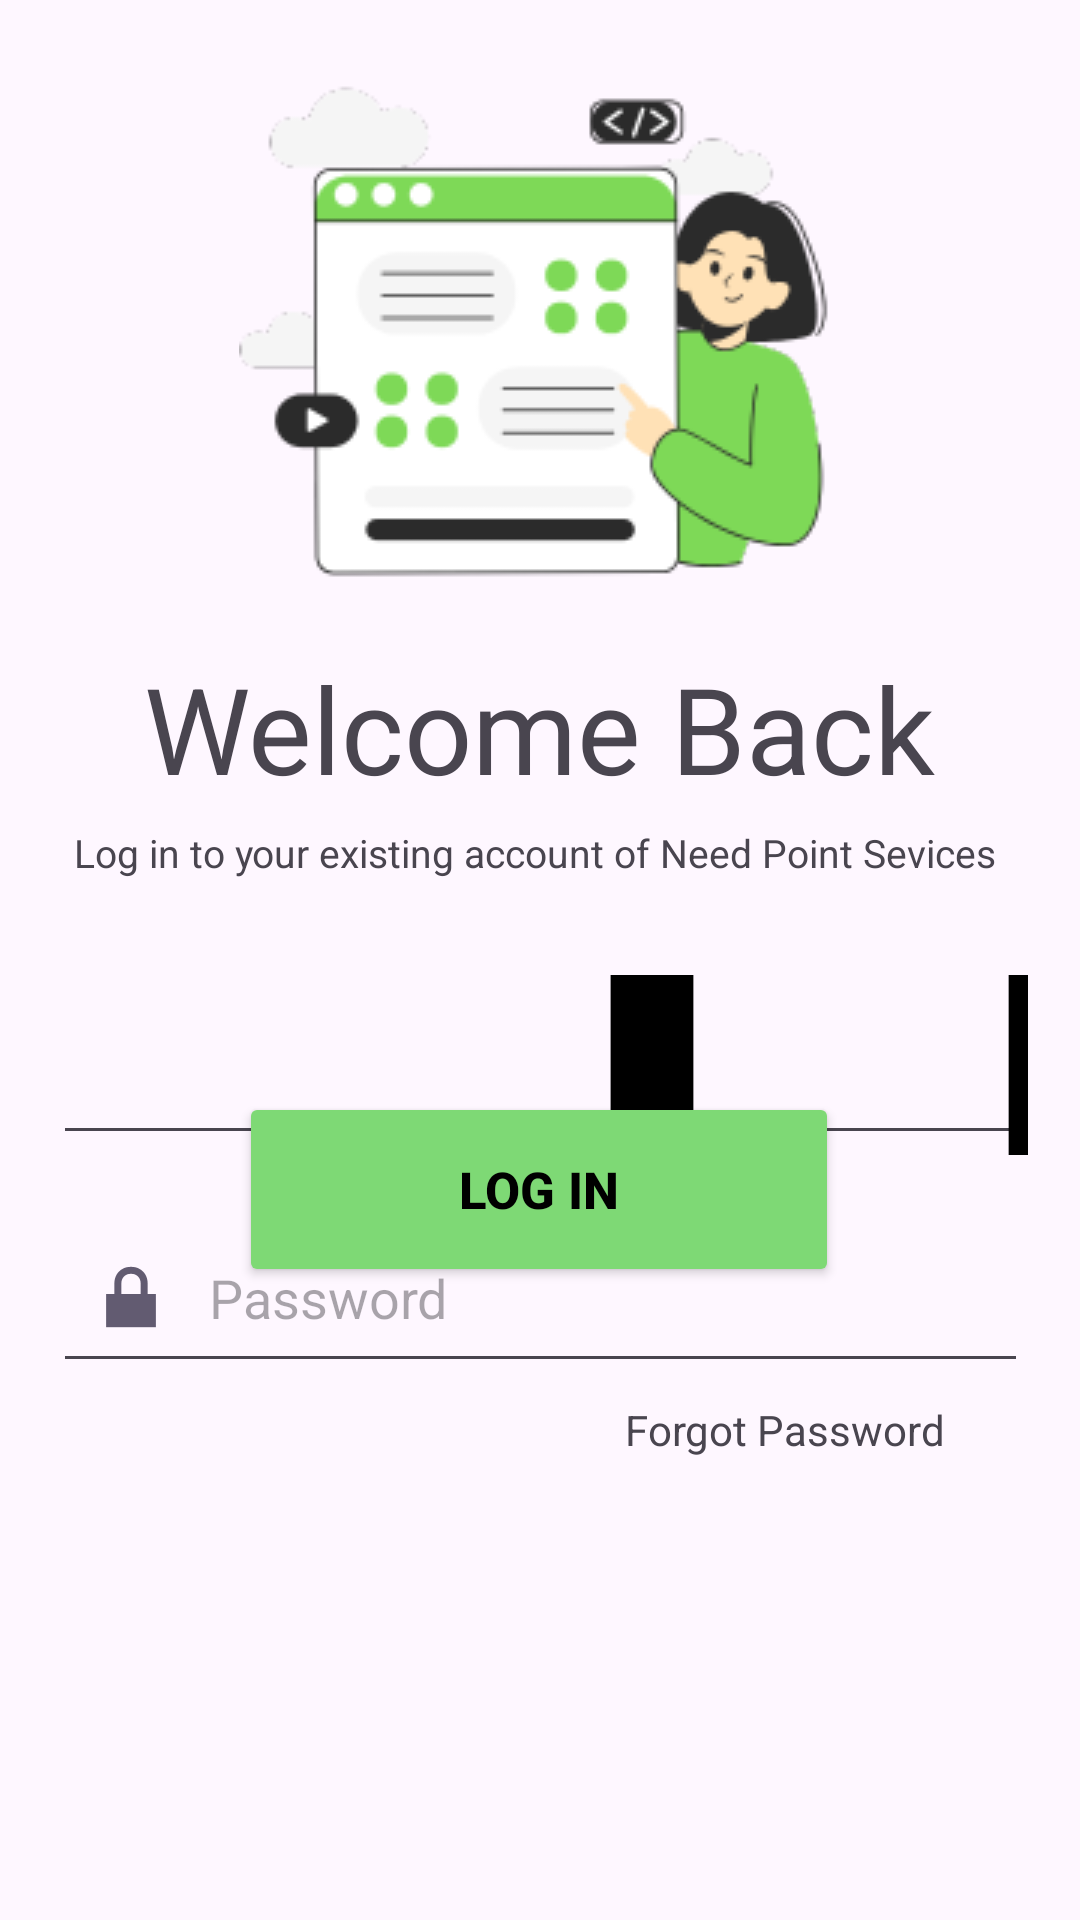

Reconstruct the res/layout file that produces this screen, plus the resources it refers to.
<!-- AndroidManifest.xml: application theme Theme.NeedPointServices -->
<!-- res/layout/activity_login_screen.xml -->
<?xml version="1.0" encoding="utf-8"?>
<androidx.constraintlayout.widget.ConstraintLayout xmlns:android="http://schemas.android.com/apk/res/android"
    xmlns:app="http://schemas.android.com/apk/res-auto"
    xmlns:tools="http://schemas.android.com/tools"
    android:id="@+id/main"
    android:layout_width="match_parent"
    android:layout_height="match_parent"
    android:backgroundTint="@color/white"
    tools:context=".LoginScreen">

    <Button
        android:id="@+id/nextbtn"
        android:layout_width="200dp"
        android:layout_height="65dp"
        android:backgroundTint="@color/green"
        android:text="@string/login"
        android:textColor="@color/black"
        android:textSize="17sp"
        android:textStyle="bold"
        app:layout_constraintBottom_toBottomOf="parent"
        app:layout_constraintEnd_toEndOf="parent"
        app:layout_constraintHorizontal_bias="0.498"
        app:layout_constraintStart_toStartOf="parent"
        app:layout_constraintTop_toTopOf="parent"
        app:layout_constraintVertical_bias="0.633" />

    <TextView
        android:id="@+id/textView2"
        android:layout_width="wrap_content"
        android:layout_height="wrap_content"
        android:layout_marginTop="216dp"
        android:text="Welcome Back"
        android:textSize="40sp"
        app:layout_constraintEnd_toEndOf="parent"
        app:layout_constraintStart_toStartOf="parent"
        app:layout_constraintTop_toTopOf="parent" />

    <ImageView
        android:id="@+id/imageView5"
        android:layout_width="wrap_content"
        android:layout_height="wrap_content"
        android:layout_marginTop="16dp"
        app:layout_constraintEnd_toEndOf="parent"
        app:layout_constraintHorizontal_bias="0.497"
        app:layout_constraintStart_toStartOf="parent"
        app:layout_constraintTop_toTopOf="parent"
        app:srcCompat="@drawable/logologin" />

    <TextView
        android:id="@+id/textView4"
        android:layout_width="wrap_content"
        android:layout_height="wrap_content"
        android:layout_marginTop="6dp"
        android:text="Log in to your existing account of Need Point Sevices "
        android:textSize="13sp"
        app:layout_constraintEnd_toEndOf="parent"
        app:layout_constraintStart_toStartOf="parent"
        app:layout_constraintTop_toBottomOf="@+id/textView2" />

    <EditText
        android:id="@+id/editTextPhone"
        android:layout_width="325dp"
        android:layout_height="60dp"
        android:layout_marginTop="32dp"
        android:drawableLeft="@drawable/mobile"
        android:drawablePadding="10dp"
        android:ems="10"
        android:hint="Phone Number"
        android:inputType="phone"
        android:paddingLeft="10dp"
        app:layout_constraintEnd_toEndOf="parent"
        app:layout_constraintStart_toStartOf="parent"
        app:layout_constraintTop_toBottomOf="@+id/textView4" />

    <EditText
        android:id="@+id/editTextTextPassword"
        android:layout_width="325dp"
        android:layout_height="60dp"
        android:layout_marginTop="16dp"
        android:drawableLeft="@android:drawable/ic_lock_lock"
        android:drawablePadding="10dp"
        android:ems="10"
        android:hint="Password"
        android:inputType="textPassword"
        android:paddingLeft="10dp"
        app:layout_constraintEnd_toEndOf="parent"
        app:layout_constraintStart_toStartOf="parent"
        app:layout_constraintTop_toBottomOf="@+id/editTextPhone" />

    <TextView
        android:id="@+id/textView5"
        android:layout_width="wrap_content"
        android:layout_height="wrap_content"
        android:layout_marginTop="6dp"
        android:layout_marginEnd="45dp"
        android:text="Forgot Password"
        app:layout_constraintEnd_toEndOf="parent"
        app:layout_constraintTop_toBottomOf="@+id/editTextTextPassword" />

</androidx.constraintlayout.widget.ConstraintLayout>
<!-- resources referenced by this layout -->
<resources>
  <color name="black">#FF000000</color>
  <color name="green">#7ed975</color>
  <color name="white">#FFFFFFFF</color>
  <!-- drawable logologin: png bitmap (drawable, 15036 bytes) -->
  <!-- drawable mobile (drawable) -->
  <vector xmlns:android="http://schemas.android.com/apk/res/android"
      android:width="512dp"
      android:height="512dp"
      android:viewportWidth="512"
      android:viewportHeight="512">
    <path
        android:fillColor="#FF000000"
        android:pathData="M254.69,128.98c-39.18,0 -78.82,11.51 -78.82,32.18L175.87,351.64c0,20.67 39.64,32.18 78.82,32.18 39.17,0 81.44,-11.51 81.44,-32.18L336.13,161.16C336.13,140.49 293.87,128.98 254.69,128.98ZM203.46,171.04L308.55,171.04L308.55,301.7L203.46,301.7ZM228.14,356.07L195.91,356.07v-14.12h32.23ZM228.14,333.74L195.91,333.74v-14.11h32.23ZM272.8,356.07L238.76,356.07v-14.12h34.04ZM272.8,333.74L238.76,333.74v-14.11h34.04ZM316.32,356.07L283.42,356.07v-14.12h32.89ZM316.32,333.74L283.42,333.74v-14.11h32.89Z"/>
  </vector>
  <string name="login">LOG IN</string>
  <style name="Theme.NeedPointServices" parent="Base.Theme.NeedPointServices" />
  <style name="Base.Theme.NeedPointServices" parent="Theme.Material3.DayNight.NoActionBar">
          
          
      </style>
</resources>
